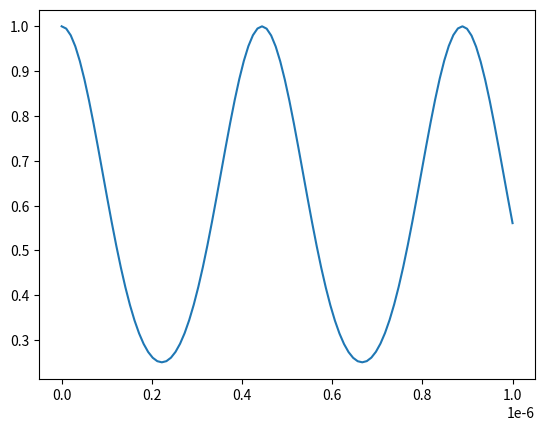

This figure's Python source:
#Solves the time independent Schrodinger equation for system with a given Hamiltonian and initial state. It calculates the time evolution of the state and plots the probability of being in the first state as a function of time.

import numpy as np
from scipy import constants
import matplotlib.pyplot as plt


#constants

hbar = constants.hbar

#inputs

ohm = 10**7      
delta = 10**7
phase = np.pi/4
V = 1
psi_0 = np.array([1, 0, 0, 0], dtype=complex) #initial state
H = hbar/2 * np.array([ [2*delta, ohm*np.exp(-1j*phase), ohm*np.exp(-1j*phase), 0], 
                        [ohm*np.exp(1j*phase), 0, 0, ohm*np.exp(-1j*phase)], 
                        [ohm*np.exp(1j*phase), 0, 0, ohm*np.exp(-1j*phase)], 
                        [0, ohm*np.exp(1j*phase), ohm*np.exp(1j*phase), -2*delta+2*V]]) #Hamiltonian
time = np.linspace(0, 1e-6, 100) #time array

eigenvalues, eigenvectors = np.linalg.eig(H) #eigenvalues and eigenvectors of the Hamiltonian

E1, E2, E3, E4 = eigenvalues #assigning eigenvalues to variables
E1V, E2V, E3V, E4V = eigenvectors.T #assigning eigenvectors to variables

R = np.array([  [E1V[0], E2V[0], E3V[0], E4V[0]],
                [E1V[1], E2V[1], E3V[1], E4V[1]],
                [E1V[2], E2V[2], E3V[2], E4V[2]],
                [E1V[3], E2V[3], E3V[3], E4V[3]]]) #matrix of eigenvectors

R_dagger = np.conjugate(R.T) #conjugate transpose of the eigenvector matrix


p_c1 = [] #list to store c1 probabilities
p_c2 = [] #list to store c2 probabilities
p_c3 = [] #list to store c3 probabilities
p_c4 = [] #list to store c4 probabilities

for t in time:

    D = np.array([[np.exp(-1j*E1*t/hbar), 0, 0, 0],
                  [0, np.exp(-1j*E2*t/hbar), 0, 0],
                  [0, 0, np.exp(-1j*E3*t/hbar), 0],
                  [0, 0, 0, np.exp(-1j*E4*t/hbar)]]) #diagonal matrix of time evolution
    
    psi_t = np.dot(R, np.dot(D, np.dot(R_dagger, psi_0))) #time evolution of the state

    c1 = psi_t[0] #coefficient of state 1
    c2 = psi_t[1] #coefficient of state 2
    c3 = psi_t[2] #coefficient of state 3
    c4 = psi_t[3] #coefficient of state 4

    p_c1.append(np.abs(c1)**2) #append probabilities to list
    p_c2.append(np.abs(c2)**2)
    p_c3.append(np.abs(c3)**2)
    p_c4.append(np.abs(c4)**2)


plot, ax = plt.subplots() #create plot
ax.plot(time, p_c1) #plot c1 probabilities
plt.show()
